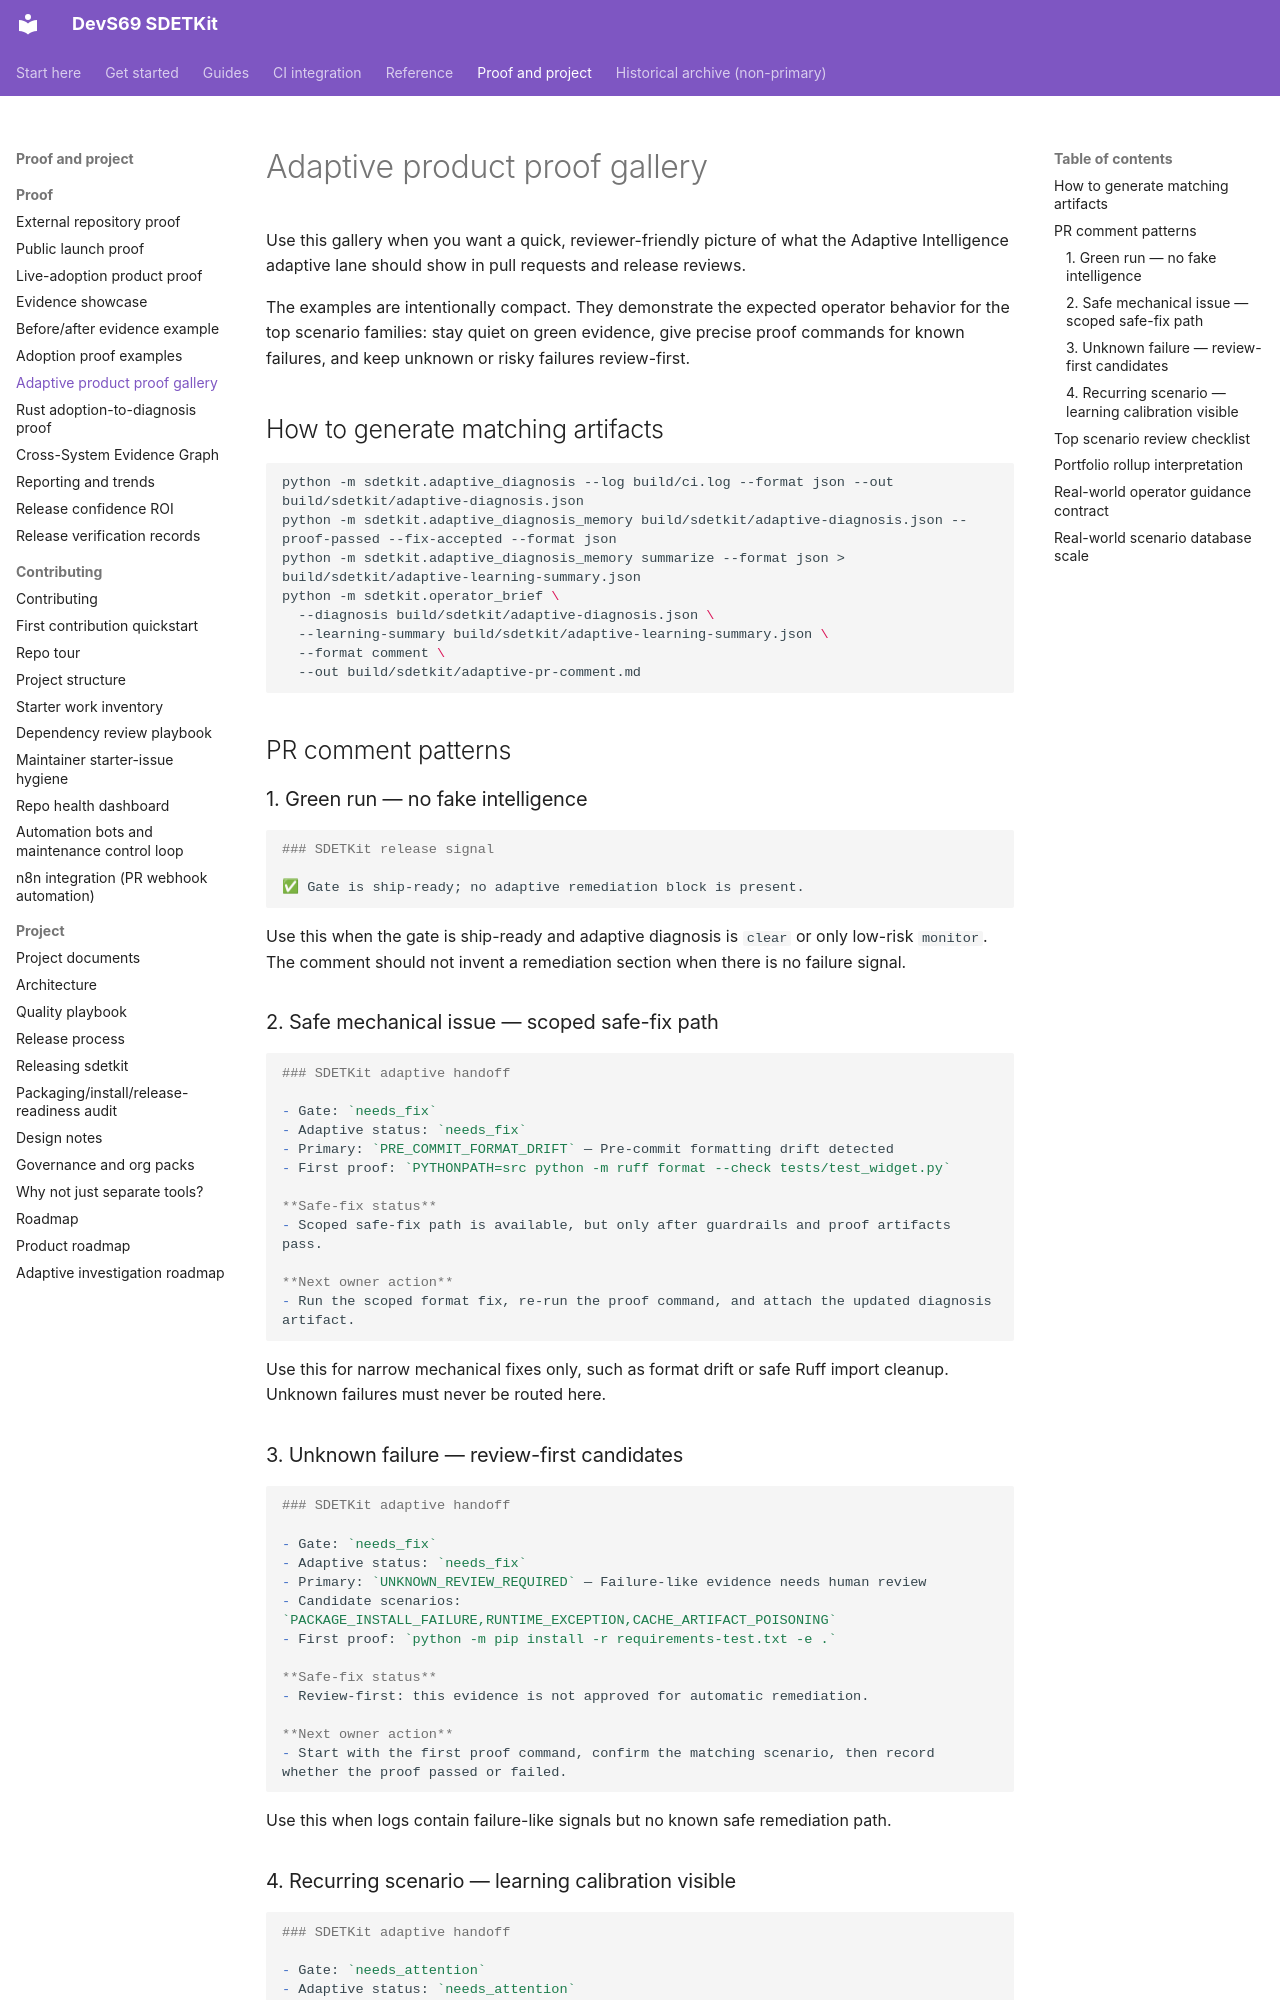

repository: sherif69-sa/DevS69-sdetkit · page: adaptive-product-proof-gallery/index.html · generator: mkdocs

# Adaptive product proof gallery

Use this gallery when you want a quick, reviewer-friendly picture of what the Adaptive Intelligence adaptive lane should show in pull requests and release reviews.

The examples are intentionally compact. They demonstrate the expected operator behavior for the top scenario families: stay quiet on green evidence, give precise proof commands for known failures, and keep unknown or risky failures review-first.

## How to generate matching artifacts

```bash
python -m sdetkit.adaptive_diagnosis --log build/ci.log --format json --out build/sdetkit/adaptive-diagnosis.json
python -m sdetkit.adaptive_diagnosis_memory build/sdetkit/adaptive-diagnosis.json --proof-passed --fix-accepted --format json
python -m sdetkit.adaptive_diagnosis_memory summarize --format json > build/sdetkit/adaptive-learning-summary.json
python -m sdetkit.operator_brief \
  --diagnosis build/sdetkit/adaptive-diagnosis.json \
  --learning-summary build/sdetkit/adaptive-learning-summary.json \
  --format comment \
  --out build/sdetkit/adaptive-pr-comment.md
```

## PR comment patterns

### 1. Green run — no fake intelligence

```md
### SDETKit release signal

✅ Gate is ship-ready; no adaptive remediation block is present.
```

Use this when the gate is ship-ready and adaptive diagnosis is `clear` or only low-risk `monitor`. The comment should not invent a remediation section when there is no failure signal.

### 2. Safe mechanical issue — scoped safe-fix path

```md
### SDETKit adaptive handoff

- Gate: `needs_fix`
- Adaptive status: `needs_fix`
- Primary: `PRE_COMMIT_FORMAT_DRIFT` — Pre-commit formatting drift detected
- First proof: `PYTHONPATH=src python -m ruff format --check tests/test_widget.py`

**Safe-fix status**
- Scoped safe-fix path is available, but only after guardrails and proof artifacts pass.

**Next owner action**
- Run the scoped format fix, re-run the proof command, and attach the updated diagnosis artifact.
```

Use this for narrow mechanical fixes only, such as format drift or safe Ruff import cleanup. Unknown failures must never be routed here.

### 3. Unknown failure — review-first candidates

```md
### SDETKit adaptive handoff

- Gate: `needs_fix`
- Adaptive status: `needs_fix`
- Primary: `UNKNOWN_REVIEW_REQUIRED` — Failure-like evidence needs human review
- Candidate scenarios: `PACKAGE_INSTALL_FAILURE,RUNTIME_EXCEPTION,CACHE_ARTIFACT_POISONING`
- First proof: `python -m pip install -r requirements-test.txt -e .`

**Safe-fix status**
- Review-first: this evidence is not approved for automatic remediation.

**Next owner action**
- Start with the first proof command, confirm the matching scenario, then record whether the proof passed or failed.
```

Use this when logs contain failure-like signals but no known safe remediation path.
